Run: headless pygame with SDL's dummy video driver; simulated clock (each Clock.tick advances the game by its frame time, no real sleeping); random seed 0; keys injected as events and as key.get_pressed() state; no mouse input.
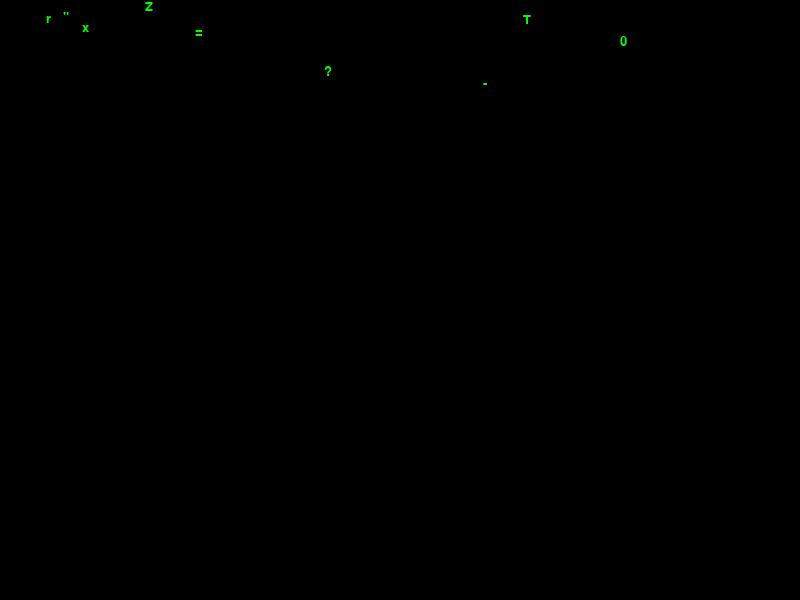
Frame 1 of 4 · flips 1–60 · no input
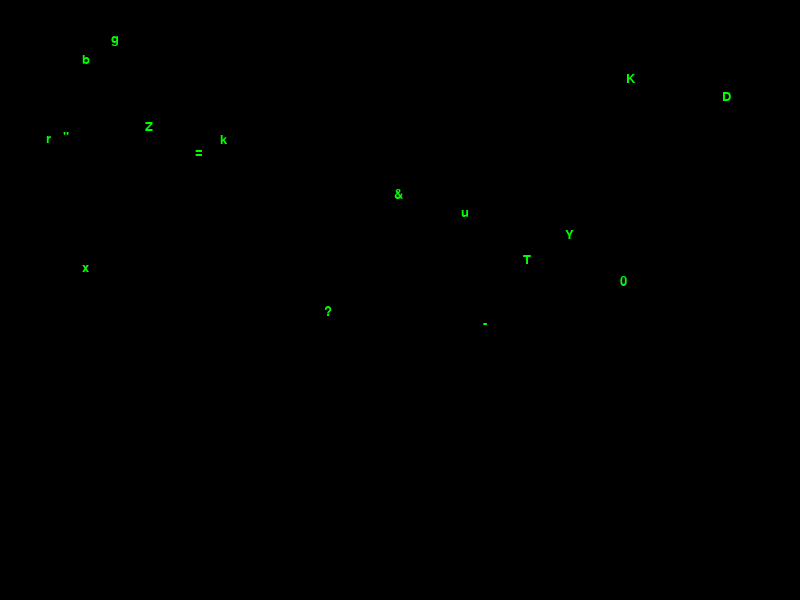
Frame 2 of 4 · flips 61–180 · tapped SPACE, RETURN · held RIGHT (→), D
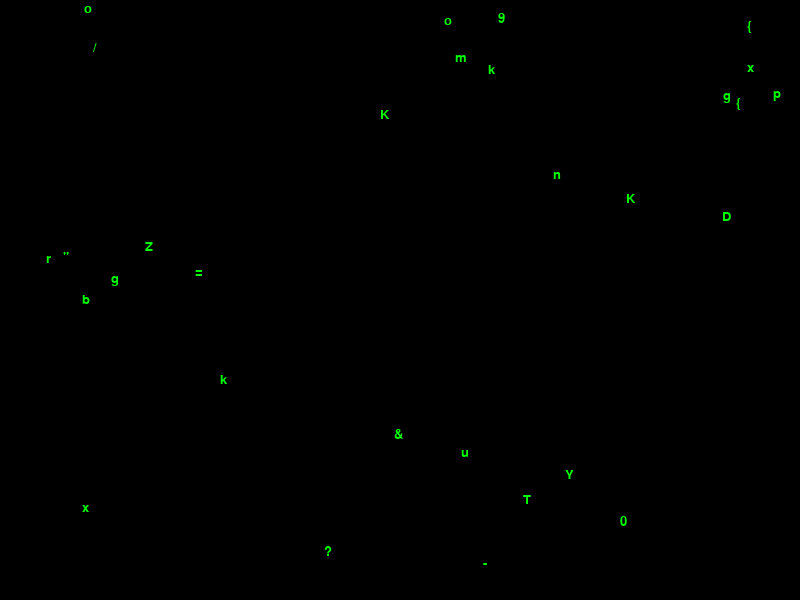
Frame 3 of 4 · flips 181–300 · held DOWN (↓), S
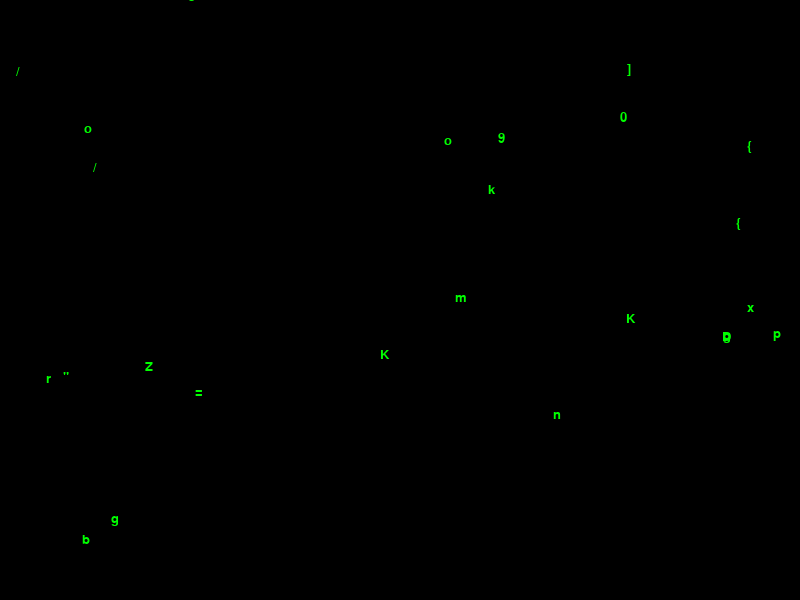
Frame 4 of 4 · flips 301–420 · held LEFT (←), A, UP (↑), W

The pygame program that drew these frames:

import pygame
import random

# Khởi tạo Pygame
pygame.init()

# Các thông số cửa sổ
width = 800
height = 600
window = pygame.display.set_mode((width, height))
pygame.display.set_caption("Matrix Rain")

# Các tham số ký tự
font_size = 20
font = pygame.font.Font(None, font_size)
chars = [chr(i) for i in range(33, 127)]
char_speed = 2

# Tạo danh sách chứa các ký tự rơi
falling_chars = []

class FallingChar:
    def __init__(self):
        self.x = random.randint(0, width)
        self.y = random.randint(-height, 0)
        self.char = random.choice(chars)
        self.speed = random.randint(1, char_speed)

    def update(self):
        self.y += self.speed

        if self.y > height:
            self.y = random.randint(-height, 0)

    def draw(self):
        text_surface = font.render(self.char, True, (0, 255, 0))
        window.blit(text_surface, (self.x, self.y))

# Vòng lặp chính
running = True
while running:
    for event in pygame.event.get():
        if event.type == pygame.QUIT:
            running = False

    window.fill((0, 0, 0))

    # Tạo và cập nhật các ký tự rơi
    for char in falling_chars:
        char.update()
        char.draw()

    # Thêm ký tự mới vào danh sách
    if len(falling_chars) < width // font_size:
        falling_chars.append(FallingChar())

    pygame.display.flip()
    pygame.time.delay(30)

pygame.quit()
